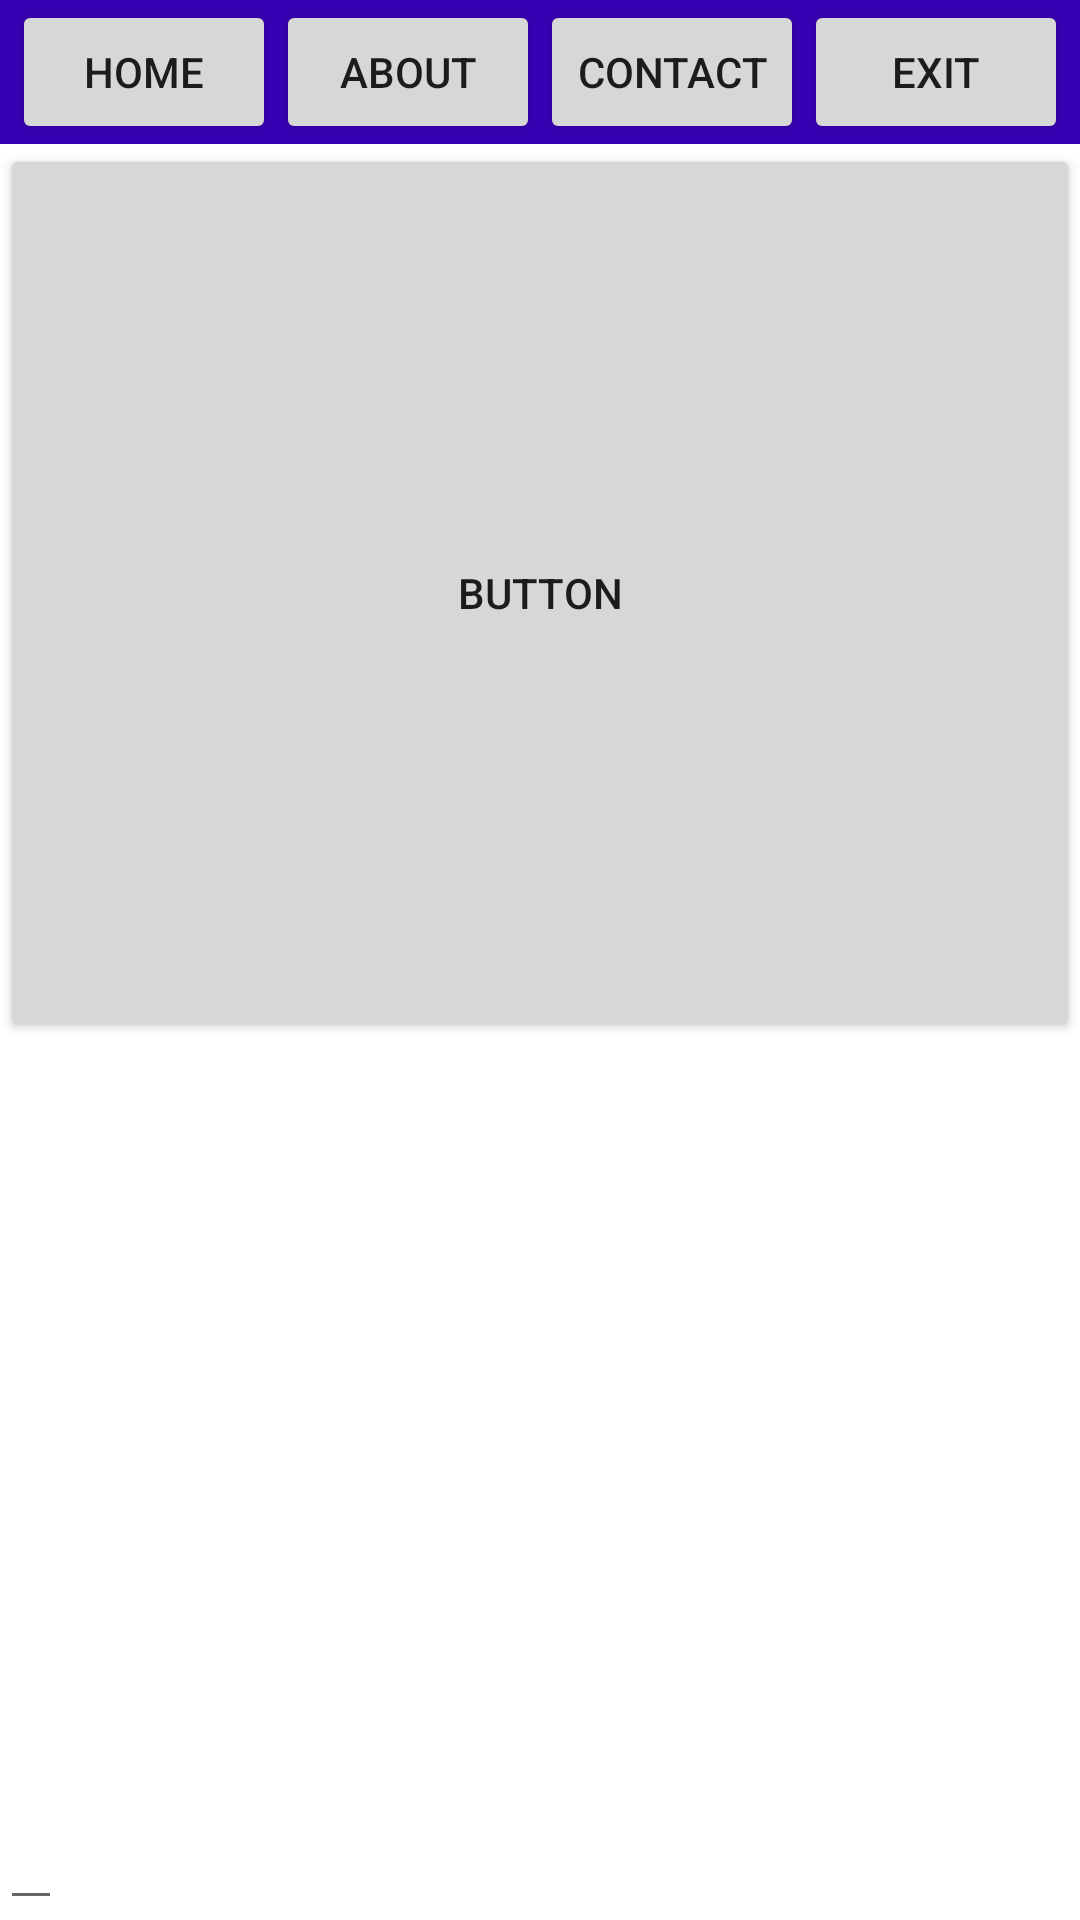

Produce the Android XML layout that renders to this screen, including the resource entries it uses.
<!-- AndroidManifest.xml: application theme Theme.AsyrofProject -->
<!-- res/layout/activity_main.xml -->
<?xml version="1.0" encoding="utf-8"?>
<LinearLayout xmlns:android="http://schemas.android.com/apk/res/android"
    xmlns:app="http://schemas.android.com/apk/res-auto"
    xmlns:tools="http://schemas.android.com/tools"
    android:layout_width="match_parent"
    android:layout_height="match_parent"
    android:orientation="vertical"
    tools:context=".MainActivity">

    <LinearLayout
        android:layout_width="match_parent"
        android:layout_height="wrap_content"
        android:background="@color/purple_700"
        android:gravity="center">

        <Button
            android:id="@+id/btn_home"
            android:layout_width="wrap_content"
            android:layout_height="wrap_content"
            android:text="@string/home" />

        <Button
            android:id="@+id/btn_about"
            android:layout_width="wrap_content"
            android:layout_height="wrap_content"
            android:text="@string/about" />

        <Button
            android:id="@+id/btn_contact"
            android:layout_width="wrap_content"
            android:layout_height="wrap_content"
            android:text="@string/contact" />

        <Button
            android:id="@+id/btn_exit"
            android:layout_width="wrap_content"
            android:layout_height="wrap_content"
            android:text="@string/exit" />
    </LinearLayout>

    <LinearLayout
        android:id="@+id/container"
        android:layout_width="match_parent"
        android:layout_height="match_parent"
        android:orientation="vertical">

        <Button
            android:id="@+id/button1"
            android:layout_width="match_parent"
            android:layout_height="wrap_content"
            android:layout_weight="1"
            android:gravity="center"
            android:text="Button" />

        <EditText
            android:gravity="center"
            android:id="@+id/editText1"
            android:layout_width="wrap_content"
            android:layout_height="wrap_content"
            android:layout_weight="1"/>
    </LinearLayout>
</LinearLayout>
<!-- resources referenced by this layout -->
<resources>
  <string name="about">ABOUT</string>
  <string name="contact">CONTACT</string>
  <string name="exit">EXIT</string>
  <string name="home">Home</string>
  <style name="Theme.AsyrofProject" parent="Theme.MaterialComponents.DayNight.DarkActionBar">
          
          <item name="colorPrimary">@color/purple_500</item>
          <item name="colorPrimaryVariant">@color/purple_700</item>
          <item name="colorOnPrimary">@color/white</item>
          
          <item name="colorSecondary">@color/teal_200</item>
          <item name="colorSecondaryVariant">@color/teal_700</item>
          <item name="colorOnSecondary">@color/black</item>
          
          <item name="android:statusBarColor" tools:targetApi="l">?attr/colorPrimaryVariant</item>
          
      </style>
  <!-- not gathered from this repository: default colours our renderer supplied (Android Studio template values) -->
  <color name="purple_500">#FF6200EE</color>
  <color name="purple_700">#FF3700B3</color>
  <color name="teal_200">#FF03DAC5</color>
  <color name="teal_700">#FF018786</color>
  <color name="black">#FF000000</color>
  <color name="white">#FFFFFFFF</color>
</resources>
